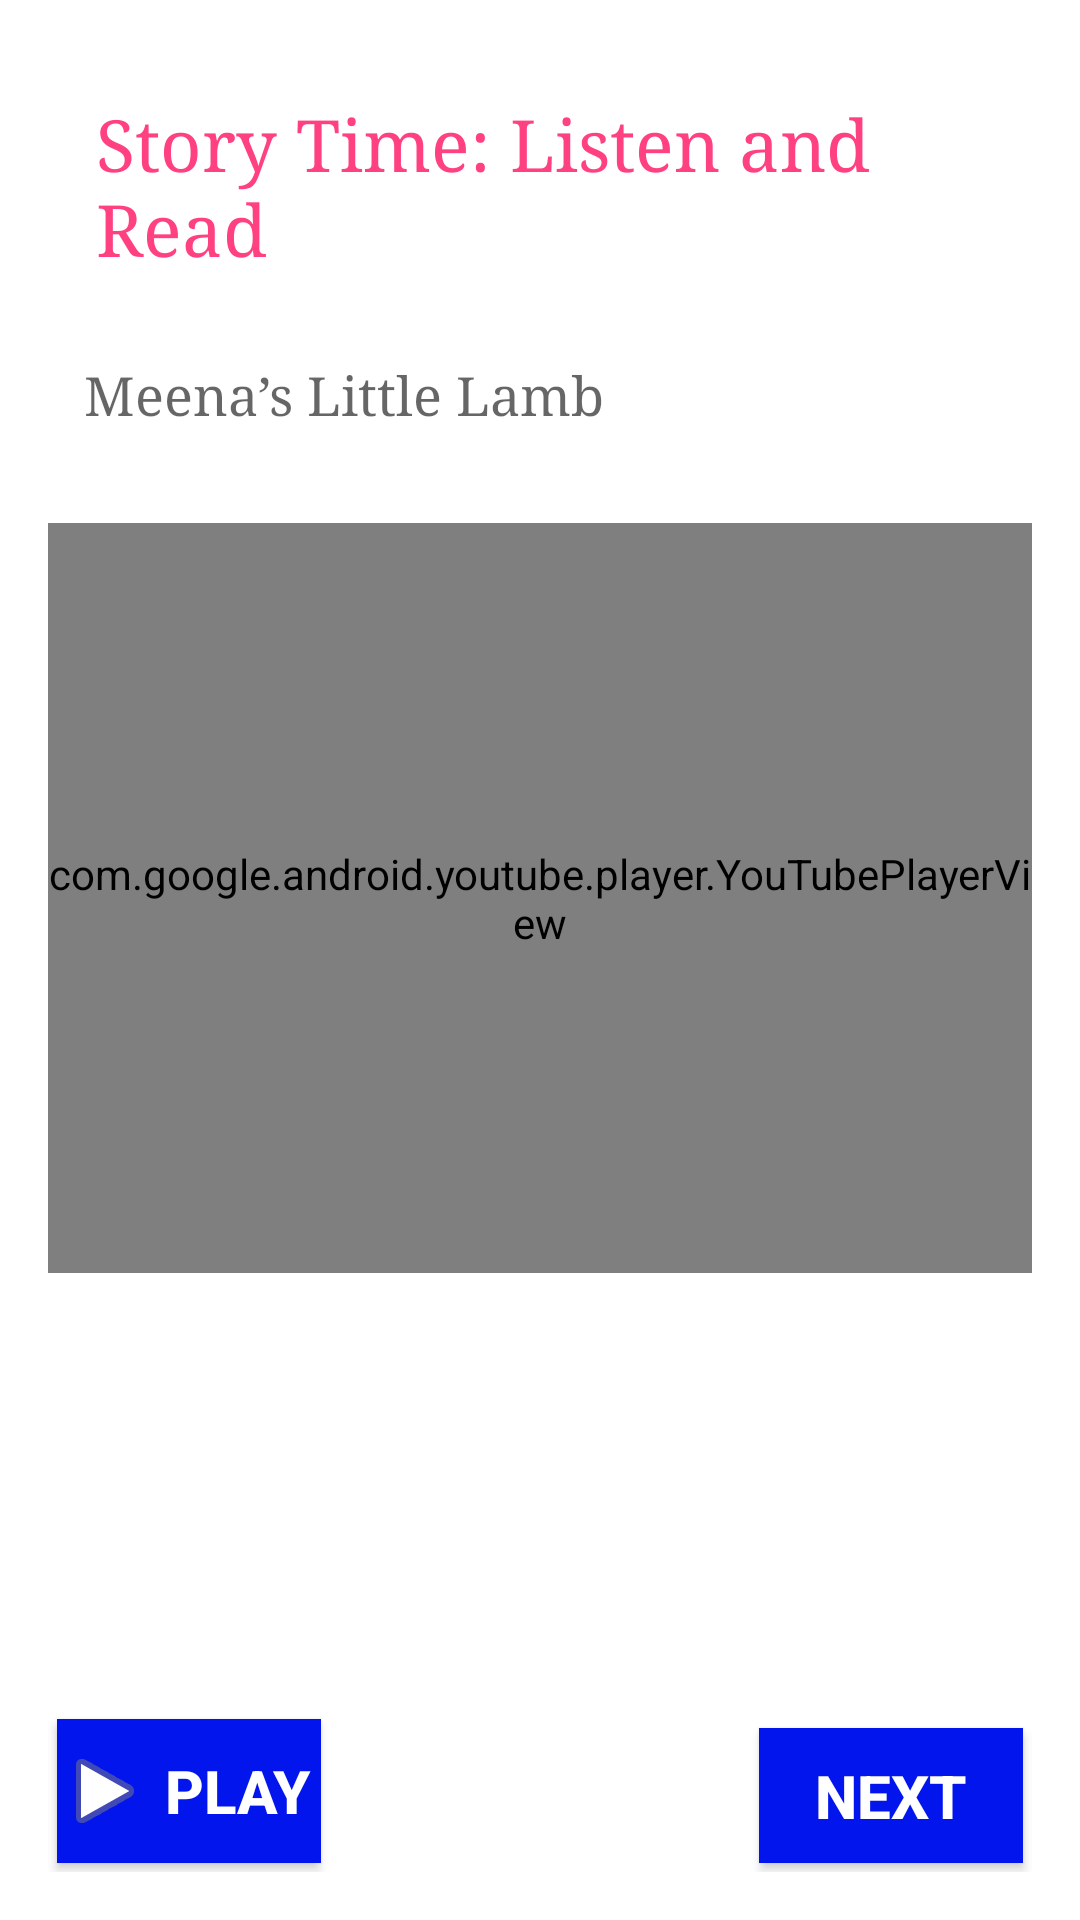

The Android layout XML behind this screen, and the referenced resources:
<!-- AndroidManifest.xml: application theme AppTheme -->
<!-- res/layout/story__time.xml -->
<?xml version="1.0" encoding="utf-8"?>
<RelativeLayout
    xmlns:android="http://schemas.android.com/apk/res/android"
    android:id="@+id/story__time"
    android:layout_width="match_parent"
    android:layout_height="match_parent"
    android:padding="16dp"
    android:background="@color/bgcolor"
    >

    <TextView

        android:text="Story Time: Listen and Read"
        android:layout_width="wrap_content"
        android:layout_height="wrap_content"
        android:id="@+id/textView18"
        android:padding="16dp"
        android:textAppearance="@android:style/TextAppearance.Material.Headline"
        android:typeface="serif"
        android:layout_alignParentTop="true"
        android:layout_alignParentEnd="true"
        android:textColor="@color/colorAccent" />

    <view
        android:layout_width="match_parent"
        class="com.google.android.youtube.player.YouTubePlayerView"
        android:layout_marginTop="19dp"
        android:id="@+id/story_view"
        android:layout_below="@+id/textView20"
        android:layout_alignStart="@+id/textView18"
        android:layout_height="250dp" />

    <TextView
        android:text="Meena’s Little Lamb "
        android:layout_width="match_parent"
        android:layout_height="wrap_content"
      android:padding="12dp"
        android:id="@+id/textView20"

        android:textAppearance="@android:style/TextAppearance.Material.Medium"
        android:typeface="serif"
        android:layout_below="@+id/textView18"
        android:layout_alignParentStart="true" />

    <Button
        android:text="NEXT"
        android:layout_width="wrap_content"
        android:layout_height="wrap_content"
        android:id="@+id/go_home"
        style="@style/CustomButtonStyle"
        android:layout_alignTop="@+id/yt_storyTime"
        android:layout_alignParentEnd="true"
        android:layout_marginEnd="25dp"
        android:layout_marginTop="12dp" />

    <Button
        android:text="Play"
        android:layout_width="wrap_content"
        android:layout_height="wrap_content"
        android:id="@+id/yt_storyTime"
        style="@style/CustomButtonStyle"
        android:drawableLeft="@android:drawable/ic_media_play"
        android:layout_alignParentBottom="true"
        android:layout_alignStart="@+id/story_view" />
</RelativeLayout>
<!-- resources referenced by this layout -->
<resources>
  <color name="bgcolor">#ffffff</color>
  <color name="colorAccent">#FF4081</color>
  <style name="CustomButtonStyle">
          <item name="android:layout_width">wrap_content</item>
          <item name="android:layout_height">wrap_content</item>
          <item name="android:textColor">#ffffff</item>
          <item name="android:layout_margin">3dp</item>
          <item name="android:textSize">20dp</item>
          <item name="android:textStyle">bold</item>
          <item name="android:background">#0215ed</item>
          <item name="android:shadowColor">#70ff106d</item>
      </style>
  <style name="AppTheme" parent="Theme.AppCompat.Light.DarkActionBar">
          
          <item name="colorPrimary">@color/colorPrimary</item>
          <item name="colorPrimaryDark">@color/colorPrimaryDark</item>
          <item name="colorAccent">@color/colorAccent</item>
      </style>
  <color name="colorPrimary">#3F51B5</color>
  <color name="colorPrimaryDark">#303F9F</color>
</resources>
